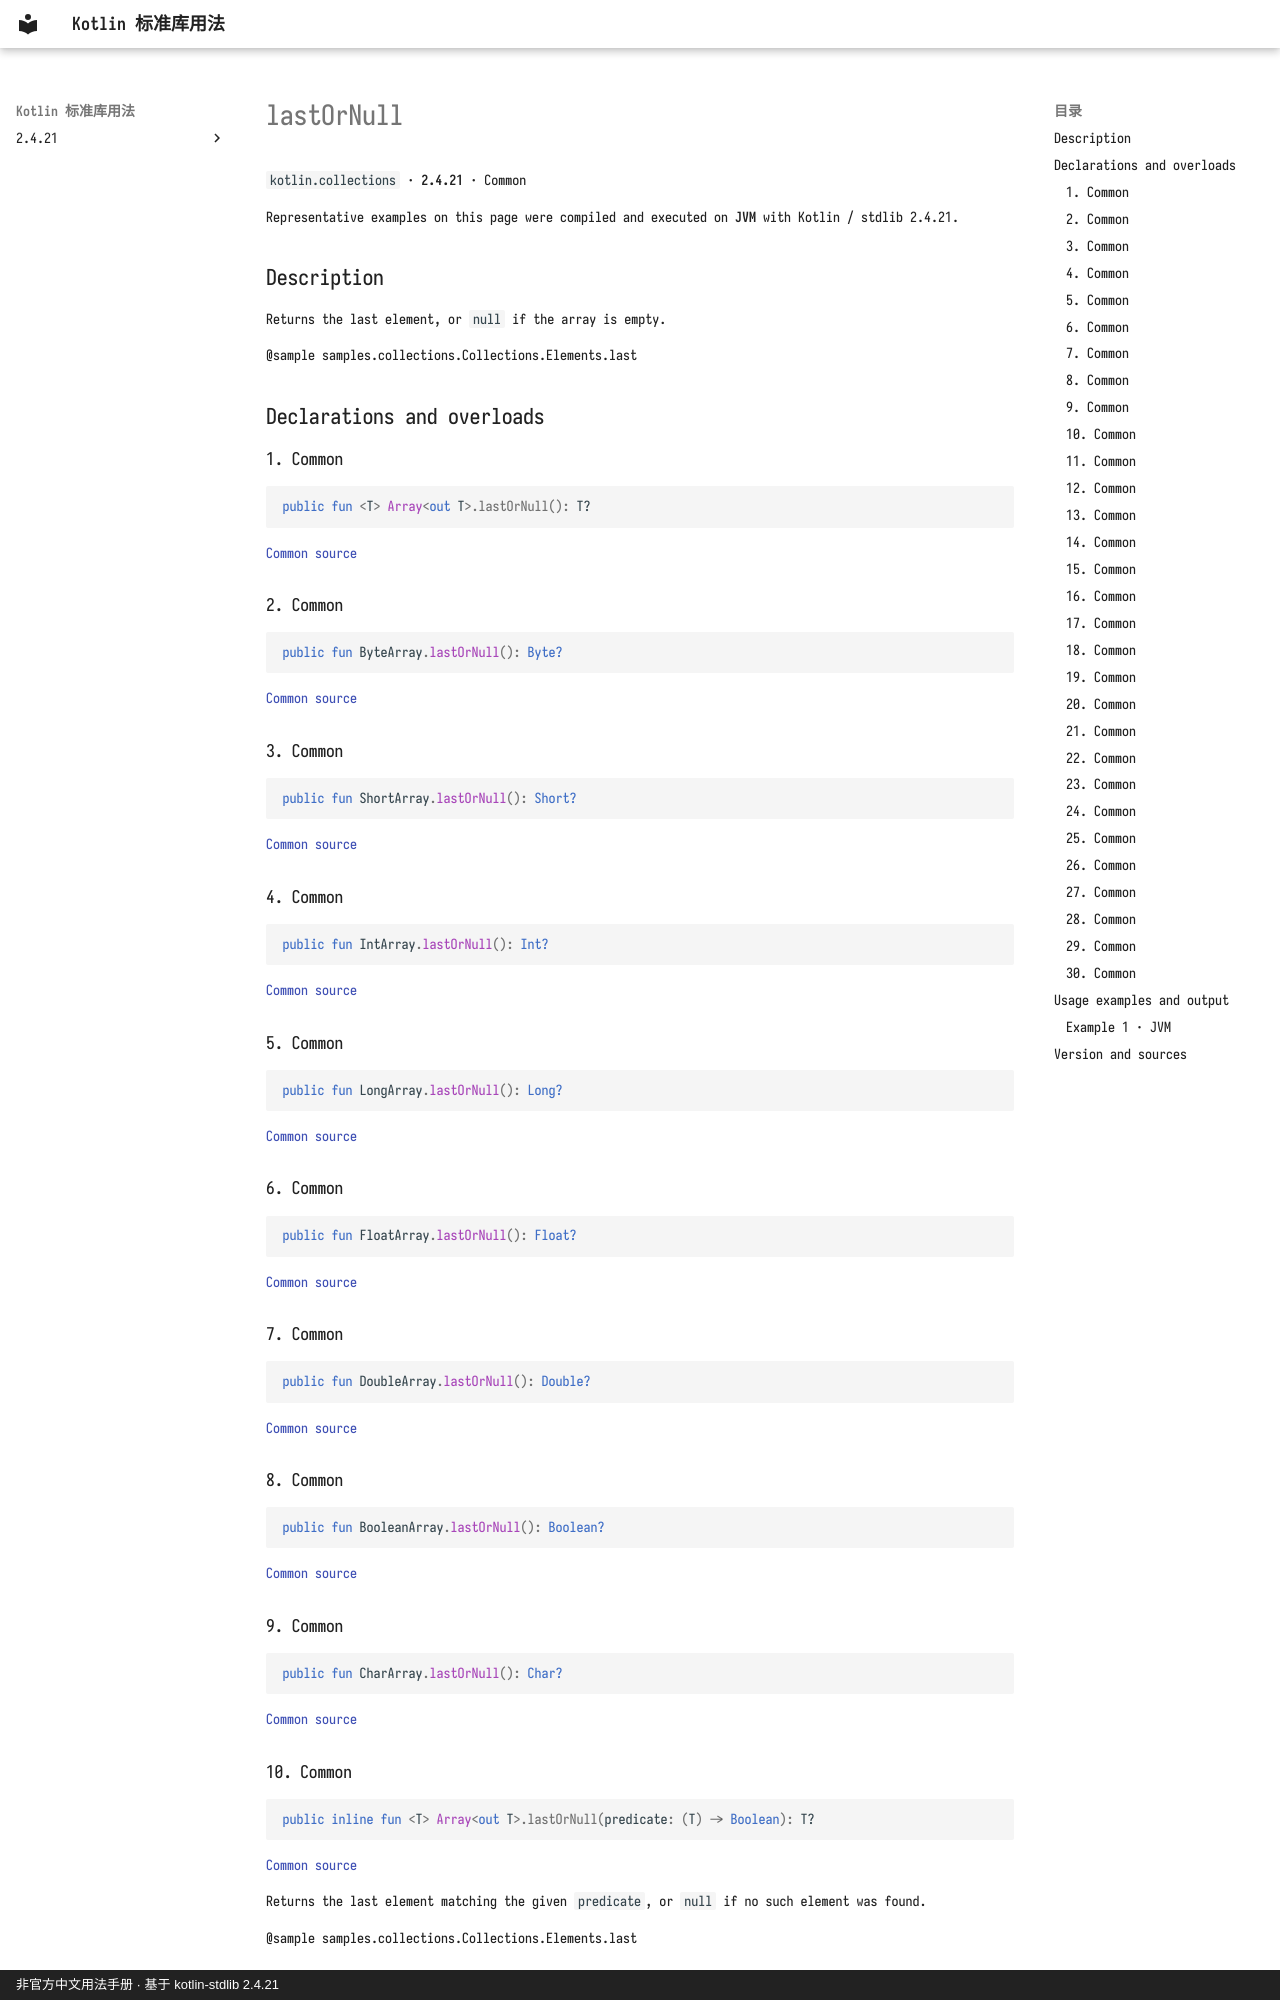

repository: oooooooko/kotlin-stdlib-docs · page: en/api/kotlin.collections/lastornull--65babe08/index.html · generator: mkdocs · copyright: 非官方中文用法手册 · 基于 kotlin-stdlib 2.4.21

# lastOrNull

`kotlin.collections` · **2.4.21** · Common

Representative examples on this page were compiled and executed on **JVM** with Kotlin / stdlib 2.4.21.

## Description

Returns the last element, or `null` if the array is empty.

@sample samples.collections.Collections.Elements.last

## Declarations and overloads

### 1. Common

```kotlin
public fun <T> Array<out T>.lastOrNull(): T?
```

[Common source](https://github.com/JetBrains/kotlin/blob/v2.4.21/libraries/stdlib/common/src/generated/_Arrays.kt#L2375)

### 2. Common

```kotlin
public fun ByteArray.lastOrNull(): Byte?
```

[Common source](https://github.com/JetBrains/kotlin/blob/v2.4.21/libraries/stdlib/common/src/generated/_Arrays.kt#L2384)

### 3. Common

```kotlin
public fun ShortArray.lastOrNull(): Short?
```

[Common source](https://github.com/JetBrains/kotlin/blob/v2.4.21/libraries/stdlib/common/src/generated/_Arrays.kt#L2393)

### 4. Common

```kotlin
public fun IntArray.lastOrNull(): Int?
```

[Common source](https://github.com/JetBrains/kotlin/blob/v2.4.21/libraries/stdlib/common/src/generated/_Arrays.kt#L2402)

### 5. Common

```kotlin
public fun LongArray.lastOrNull(): Long?
```

[Common source](https://github.com/JetBrains/kotlin/blob/v2.4.21/libraries/stdlib/common/src/generated/_Arrays.kt#L2411)

### 6. Common

```kotlin
public fun FloatArray.lastOrNull(): Float?
```

[Common source](https://github.com/JetBrains/kotlin/blob/v2.4.21/libraries/stdlib/common/src/generated/_Arrays.kt#L2420)

### 7. Common

```kotlin
public fun DoubleArray.lastOrNull(): Double?
```

[Common source](https://github.com/JetBrains/kotlin/blob/v2.4.21/libraries/stdlib/common/src/generated/_Arrays.kt#L2429)

### 8. Common

```kotlin
public fun BooleanArray.lastOrNull(): Boolean?
```

[Common source](https://github.com/JetBrains/kotlin/blob/v2.4.21/libraries/stdlib/common/src/generated/_Arrays.kt#L2438)

### 9. Common

```kotlin
public fun CharArray.lastOrNull(): Char?
```

[Common source](https://github.com/JetBrains/kotlin/blob/v2.4.21/libraries/stdlib/common/src/generated/_Arrays.kt#L2447)

### 10. Common

```kotlin
public inline fun <T> Array<out T>.lastOrNull(predicate: (T) -> Boolean): T?
```

[Common source](https://github.com/JetBrains/kotlin/blob/v2.4.21/libraries/stdlib/common/src/generated/_Arrays.kt#L2456)

Returns the last element matching the given `predicate`, or `null` if no such element was found.

@sample samples.collections.Collections.Elements.last

### 11. Common

```kotlin
public inline fun ByteArray.lastOrNull(predicate: (Byte) -> Boolean): Byte?
```

[Common source](https://github.com/JetBrains/kotlin/blob/v2.4.21/libraries/stdlib/common/src/generated/_Arrays.kt#L2469)

Returns the last element matching the given `predicate`, or `null` if no such element was found.

@sample samples.collections.Collections.Elements.last
